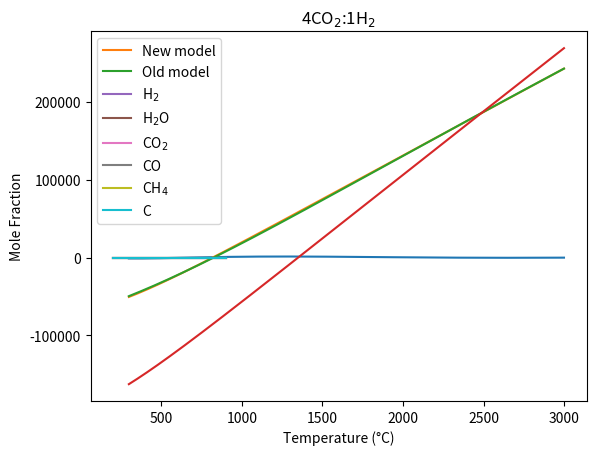

Write the Python code that produced this figure.
# -*- coding: utf-8 -*-
"""
Created on Wed Dec 10 09:57:33 2025

GM_6_X is the same as GM_6, but now, we have calculated the conversion for methanol
for a specified mole flow rate, as a function of time. 
X_eq,MeOH = f(T)
where the conversion of methanol X, is defined as C based conversion:
    X = (N_C + N_CO2 + N_CO + N_CH4)/ N_MeOH

KEY REFERENCE FOR THERMOCHEMICAL DATA, IN PARTICULAR ABSOLUTE GIBBS ENERGIES.
                Third Millennium Ideal Gas and Condensed Phase 
                Thermochemical Database for Combustion 
                with Updates from Active Thermochemical Tables

"""


import numpy as np
from scipy.optimize import minimize
from scipy.optimize import root
import matplotlib.pyplot as plt
import pandas as pd


def Abs_G(T, specie):
    
    R = 8.31446 # J/mol.K
    
    if specie == "CH4" and T > 1000:
        row = 0
    
    elif specie == "CH4" and T <= 1000:
        row = 1
        
    elif specie == "H2" and T > 1000:
        row = 2
        
    elif specie == "H2" and T <= 1000:
        row = 3
        
    elif specie == "C" and T > 1000:
        row = 4
    
    elif specie == "C" and T <= 1000:
        row = 5
    
    elif specie == "CH3OHg" and T > 1000:
        row = 6
    
    elif specie == "CH3OHg" and T <= 1000:
        row = 7
    
    elif specie == "O2" and T > 1000:
        row = 8
        
    elif specie == "O2" and T <= 1000:
        row = 9
        
    coeff = np.array([
                      [1.91178600E+00, 9.60267960E-03, -3.38387841E-06, 5.38797240E-10, -3.19306807E-14, -1.00992136E+04, 8.48241861E+00],  # CH4 at T=[1000,6000]K
                      [5.14825732E+00, -1.37002410E-02, 4.93749414E-05, -4.91952339E-08, 1.70097299E-11, -1.02453222E+04, -4.63322726E+00],  # CH4 at T=[200,1000]K
                      [0.29328305E+01, 0.8265980E-03, -0.14640057E-06, 0.15409851E-10, -0.68879615E-15, -0.81305582E+3, -0.10243164E+1],  # H2, T=[1000,6000]K
                      [0.23443029E+01, 0.79804248E-02, -0.19477917E-04, 0.20156967E-07, -0.73760289E-11, -0.91792413E+03, 0.68300218E+00],  # H2 T=[200,1000]K
                      [ 0.14556924E+01, 0.17170638E-02,-0.69758410E-06, 0.13528316E-09,-0.96764905E-14, -0.69512804E+03, -0.85256842E+01],  # C at T=[1000,6000]K
                      [-0.31087207E+00, 0.44035369E-02, 0.19039412E-05, -0.63854697E-08, 0.29896425E-11, -0.10865079E+03, 0.11138295E+01],  # C at T=[200,1000]K
                      [3.52726795E+00, 1.03178783E-02, -3.62892944E-06, 5.77448016E-10, -3.42182632E-14, -2.60028834E+04, 5.16758693E+00], # CH3OH gas at T = [1000,6000]K
                      [5.65851051E+00, -1.62983419E-02, 6.91938156E-05, -7.58372926E-08, 2.80427550E-11, -2.56119736E+04, -8.97330508E-01], # CH3OH gas at T = [200,1000]K
                      [ 3.66096083E+00, 6.56365523E-04, -1.41149485E-07, 2.05797658E-11, -1.29913248E-15, -1.21597725E+03, 3.41536184E+00], # O2 at T=[1000,6000]K
                      [3.78245636E+00, -2.99673415E-03, 9.84730200E-06, -9.68129508E-09, 3.24372836E-12, -1.06394356E+03, 3.65767573E+00], # O2 at T=[200,1000]K
                      ])
    
    a = coeff[row]
    ## 9 constant polynomial ##
    # G_T_RT = (-a[0]/(2*T**(2))   (2*a[1]*(1-np.log(T)))/T  +  a[2]*(1-np.log(T)) 
    #           - (a[3]*T))/2 - (a[4]*T**2)/6  - (a[5]*T**3)/12  -  (a[6]*T**4) /20  
    #           + a[7]/T  -a[8])
    ## 7 constant polynoial ##
    G_T_RT =( a[0]*(1-np.log(T)) - (a[1]*T)/2 - (a[2]*T**2)/6  -  (a[3]*T**3)/12
             - (a[4]*T**4)/20 + a[5]/T - a[6])
        
        
    G_T = G_T_RT*R*T # absolute gibbs energy for specie / element of interest.
        
    
    return G_T



def delGf(T,P):
    coeff = np.array([[8.05532035898967E-14,  -4.54258761039957E-10, 9.74514532917984E-07, -9.81657565169609E-04,  +5.11923575045929E-01, -3.24372890991510E+02], # H2O 1 bar
                      [-3.41544901192528E-18, 5.94902651736064E-14,  -3.78177322557548E-10, 1.78077091726027E-06, - 3.96194591894066E-03,  - 3.93364345454672E+02],  # CO2 1 bar
                      [-1.19480733517904E-16, 2.05212901316876E-12, -1.30585665160995E-08, +3.77285316359721E-05, +6.34019284941587E-02,  -7.14155077385076E+01],   # CH4
                      [                    0,                    0,                     0,                     0,                      0,                      0 ],  # H2
                      [2.26110992549836E-18, -2.49784774284562E-14, -2.96507088667142E-11, +2.59877014328724E-06, -9.30966445312590E-02,  -1.09676600595313E+02],    # CO
                      [                    0,                    0,                     0,                     0,                      0,                      0 ], # C
                      ])
    
    T_poly = np.array([T**5, T**4, T**3, T**2, T**1, 1]) 
    
    coeff_T = np.matmul(T_poly, np.transpose(coeff)) * 1000 # J/mol
    
    return coeff_T

store_new_gf = []
store_old_gf =[]
store_ch3oh = []
error = []
T_s = []

for T in range(298,3000):
    gf_ch4_new = Abs_G(T, "CH4") - (Abs_G(T, "C") + 2*Abs_G(T, "H2"))
    gf_ch3oh_new = Abs_G(T, "CH3OHg") - (Abs_G(T, "C") + 2*Abs_G(T, "H2") + 0.5*Abs_G(T, "O2"))
    gf_ch4_old = delGf(T,1)[2]
    e = gf_ch4_new - gf_ch4_old
    error.append(e)
    store_new_gf.append(gf_ch4_new)
    store_old_gf.append(gf_ch4_old)
    store_ch3oh.append(gf_ch3oh_new)
    T_s.append(T)
    
plt.plot(T_s,error)
plt.title('Gibbs_f error for CH4. NIST JANAF VS ARGONNE')
plt.xlabel('Temperature (K)')
plt.ylabel('Error (J/mol)')
plt.show()

plt.plot(T_s, store_new_gf , label='New model')
plt.plot(T_s, store_old_gf , label ='Old model')
plt.legend()
plt.show()

plt.plot(T_s, store_ch3oh)
plt.title('Gibbs E of Form CH3OH')
plt.xlabel('Temperature (K)')
plt.ylabel('Gibbs form (J/mol)')
plt.show()

def Gibbs(n, T, p):
    # function currently takes the fugacity coefficient as 1
    
    gibbs_form = delGf(T,p)
    
    n_gas = np.delete(n, 5) # index for removing solid carbon. 
    
    for i in range(n.shape[0]): # protect from negative log
        if n[i] <= 0:
            n[i] = 1e-20
            
    
    R  = 8.314 # universal gas constant in J / mol K
    p0 = 3 # standard pressure in bar
    
    total_gibbs = np.dot(n, gibbs_form) + R*T*np.sum(n*np.log((p*n)/(p0*np.sum(n_gas))))
    return total_gibbs

# n0 is the element input based on moles of species and their corresponding elemental stoichometry
def element_balance(n, e0):
    
    # Species-element stoichometry 
    #             #C #H #O
    A = np.array([[0, 2, 1],  #H2O
                  [1, 0, 2],  #CO2
                  [1, 4, 0],  #CH4
                  [0, 2, 0],  #H2 
                  [1, 0, 1],  #CO 
                  [1, 0, 0],  #C
                  ])
    
    resid = np.dot(np.transpose(A), n ) - e0
    
    return resid

e0 = np.array([1, 5.92, 2.46]) # C, H, O
N_MeOH = 1 # moles of MeOH in
n0 = np.ones(6)
ps = np.array([1.01325])
Ts = np.linspace(473.15, 1173.15, 200)

cons = {'type': 'eq', 'fun': element_balance, 'args':[e0]}
bnds = ((0, np.inf), (0, np.inf), (0, np.inf), (0, np.inf), (0,np.inf), (0,np.inf)) # number of bounds needs to match the number of species. e.g. 2 species, 2 bounds. 

result_y = np.ones((ps.shape[0], Ts.shape[0], n0.shape[0])) # what is n0?? and what dimensions is this giving.
h2 = []
co2 = []
ch4 = []
co = []
c = []
h2o  = []
s_o_f = []
X_MeOH = []
for i in range(ps.shape[0]):
    for j in range(Ts.shape[0]):
        # if np.sum(x0) !=1:
        #     print('please check initial guess for the mole fraction compoistion')
        
        # else:
        res = minimize(Gibbs, n0, args = (Ts[j], ps[i]), method = 'SLSQP', bounds = bnds, constraints = cons)
        y = res.x
        result_y[i, j] = y/ np.sum(y)
        h2.append(y[3]/np.sum(y))
        h2o.append(y[0]/np.sum(y))
        co2.append(y[1]/np.sum(y))
        ch4.append(y[2]/np.sum(y))
        co.append(y[4]/np.sum(y))
        c.append(y[5]/np.sum(y))
        X_MeOH.append( ((y[1] + y[2] + y[4] + y[5]) / N_MeOH )*100)
        
        s_o_f.append(res.success)
            
        print(result_y[i, j], '@: ', ps[i], 'Bar ,', Ts[j] , 'K')
        print('Success or Fail: ', res.success)
            

test = delGf(500, 1)

P_1bar = -192.593

P_10bar = -173.468

Calc_P_10bar = P_1bar + 0.008314 * 1000 * np.log(10 / 1)
Tc = Ts -273.15
plt.plot(Tc, h2, label = 'H$_2$')
plt.plot(Tc, h2o, label = 'H$_2$O')
plt.plot(Tc, co2, label = 'CO$_2$')
plt.plot(Tc, co, label = 'CO')
plt.plot(Tc, ch4, label = 'CH$_4$')
plt.plot(Tc, c, label = 'C')
plt.ylabel('Mole Fraction')
plt.xlabel('Temperature (°C)')
plt.title('4CO$_2$:1H$_2$')
plt.legend()
plt.show()

